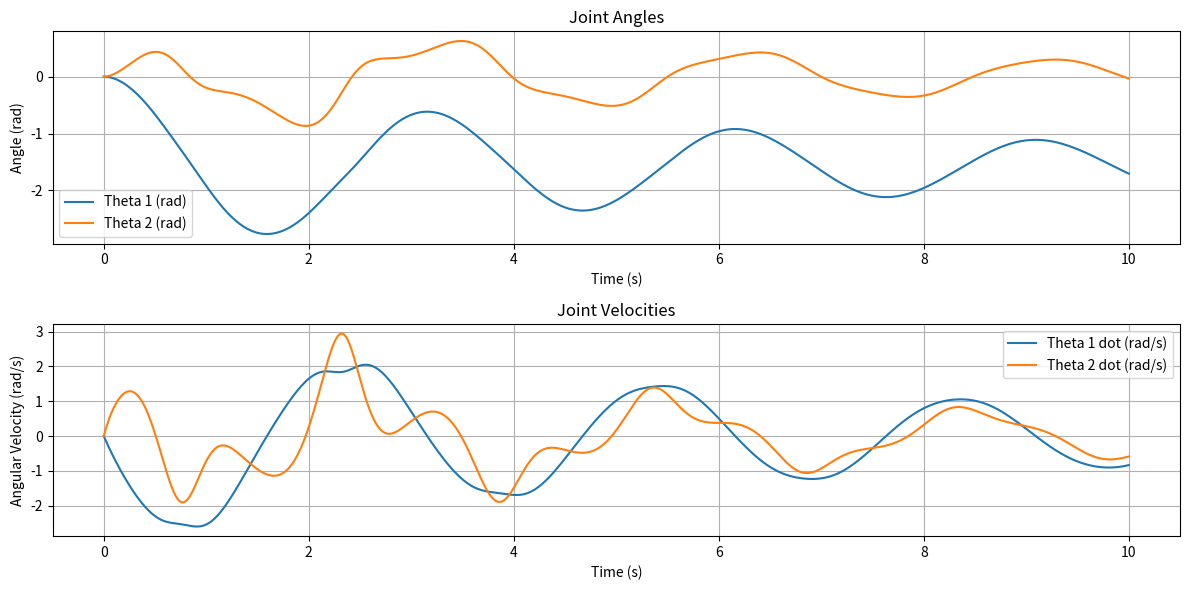

This chart was generated by the following Python code:
import numpy as np
import math
from scipy.integrate import solve_ivp
import matplotlib.pyplot as plt

print("Imported.")

link_length_1, link_length_2 = 2.0, 1.0
link_mass_1, link_mass_2 = 50.0, 25.0
link_inertia_1, link_inertia_2 = 10.0, 5.0
center_of_mass_1 = link_length_1 / 2
center_of_mass_2 = link_length_2 / 2

joint_friction_1, joint_friction_2 = 50.0, 25.0
gravity_constant = 9.81

def radian(angle_in_degrees):
    return angle_in_degrees / 360 * 2 * np.pi

def end_effector_position(configuration):
    joint_angle_1, joint_angle_2 = configuration

    return np.array([
        [
            link_length_1 * math.cos(joint_angle_1) + link_length_2 * math.cos(joint_angle_1 + joint_angle_2),
            link_length_1 * math.sin(joint_angle_1) + link_length_2 * math.sin(joint_angle_1 + joint_angle_2),
            0
        ]
    ])

def get_mass_inertia_matrix(configuration):
    joint_angle_1, joint_angle_2 = configuration

    return np.array([
        [
            link_inertia_1 + link_inertia_2 + link_mass_1*(center_of_mass_1**2) + link_mass_2*(link_length_1**2 + center_of_mass_2**2 + 2*link_length_1*center_of_mass_2*np.cos(joint_angle_2)),
            link_inertia_2 + link_mass_2*(center_of_mass_2**2 + link_length_1*center_of_mass_2*np.cos(joint_angle_2))
        ],
        [
            link_inertia_2 + link_mass_2*(center_of_mass_2**2 + link_length_1*center_of_mass_2*np.cos(joint_angle_2)),
            link_inertia_2 + link_mass_2*(center_of_mass_2**2)
        ]
    ])

def get_coriolis_forces(configuration, configuration_derivative):
    joint_angle_1, joint_angle_2 = configuration
    joint_angle_1_derivative, joint_angle_2_derivative = configuration_derivative

    scalar_multiplier = - link_mass_2 * link_length_1 * center_of_mass_2 * np.sin(joint_angle_2)
    return scalar_multiplier * np.array([
        [joint_angle_2_derivative, joint_angle_1_derivative + joint_angle_2_derivative],
        [-joint_angle_1_derivative, 0]
    ])

def get_dissipative_forces():
    return np.array([
        [joint_friction_1, 0],
        [0, joint_friction_2]
    ])

def get_gravity_vector(configuration):
    joint_angle_1, joint_angle_2 = configuration
    return np.array([
        (link_mass_1*center_of_mass_1 + link_mass_2*link_length_1) * gravity_constant * np.cos(joint_angle_1)
        + link_mass_2 * center_of_mass_2 * gravity_constant * np.cos(joint_angle_1 + joint_angle_2),
        
        link_mass_2 * center_of_mass_2 * gravity_constant * np.cos(joint_angle_1 + joint_angle_2)
    ])

def joint_torques_forces(configuration, config_derivative_first, config_derivative_second):
    M = get_mass_inertia_matrix(configuration)
    C = get_coriolis_forces(configuration, config_derivative_first)
    D = get_dissipative_forces()
    G = get_gravity_vector(configuration)
    torques = M @ config_derivative_second + C @ config_derivative_first + D @ config_derivative_first + G
    return torques

# Function defining the derivatives for solve_ivp
def dynamics(t, y):
    theta1, theta2, theta1_dot, theta2_dot = y
    configuration = np.array([theta1, theta2])
    config_derivative_first = np.array([theta1_dot, theta2_dot])
    
    # Compute the mass matrix and other components
    M = get_mass_inertia_matrix(configuration)
    C = get_coriolis_forces(configuration, config_derivative_first)
    D = get_dissipative_forces()
    G = get_gravity_vector(configuration)
    
    # Assuming zero external torques (can be modified as needed)
    torques = np.array([0, 0])
    
    # Solve for angular accelerations
    config_derivative_second = np.linalg.solve(M, torques - C @ config_derivative_first - D @ config_derivative_first - G)
    
    return [theta1_dot, theta2_dot, config_derivative_second[0], config_derivative_second[1]]

# Main function to run the simulation and plot results
def main():
    # Initial conditions
    initial_config = [radian(0), radian(0)]  # Initial angles in radians
    initial_velocities = [0.0, 0.0]  # Initial angular velocities
    y0 = initial_config + initial_velocities

    # Time span for simulation
    t_span = (0, 10)  # Simulate for 10 seconds
    t_eval = np.linspace(t_span[0], t_span[1], 500)  # Time points to evaluate

    # Solve the system using solve_ivp
    solution = solve_ivp(dynamics, t_span, y0, t_eval=t_eval, method='RK45')

    # Extract results
    theta1 = solution.y[0]
    theta2 = solution.y[1]
    theta1_dot = solution.y[2]
    theta2_dot = solution.y[3]

    # Plot joint angles over time
    plt.figure(figsize=(12, 6))
    plt.subplot(2, 1, 1)
    plt.plot(solution.t, theta1, label='Theta 1 (rad)')
    plt.plot(solution.t, theta2, label='Theta 2 (rad)')
    plt.title('Joint Angles')
    plt.xlabel('Time (s)')
    plt.ylabel('Angle (rad)')
    plt.legend()
    plt.grid()

    # Plot joint velocities over time
    plt.subplot(2, 1, 2)
    plt.plot(solution.t, theta1_dot, label='Theta 1 dot (rad/s)')
    plt.plot(solution.t, theta2_dot, label='Theta 2 dot (rad/s)')
    plt.title('Joint Velocities')
    plt.xlabel('Time (s)')
    plt.ylabel('Angular Velocity (rad/s)')
    plt.legend()
    plt.grid()

    plt.tight_layout()
    plt.show()

# Run the main function
if __name__ == "__main__":
    main()
